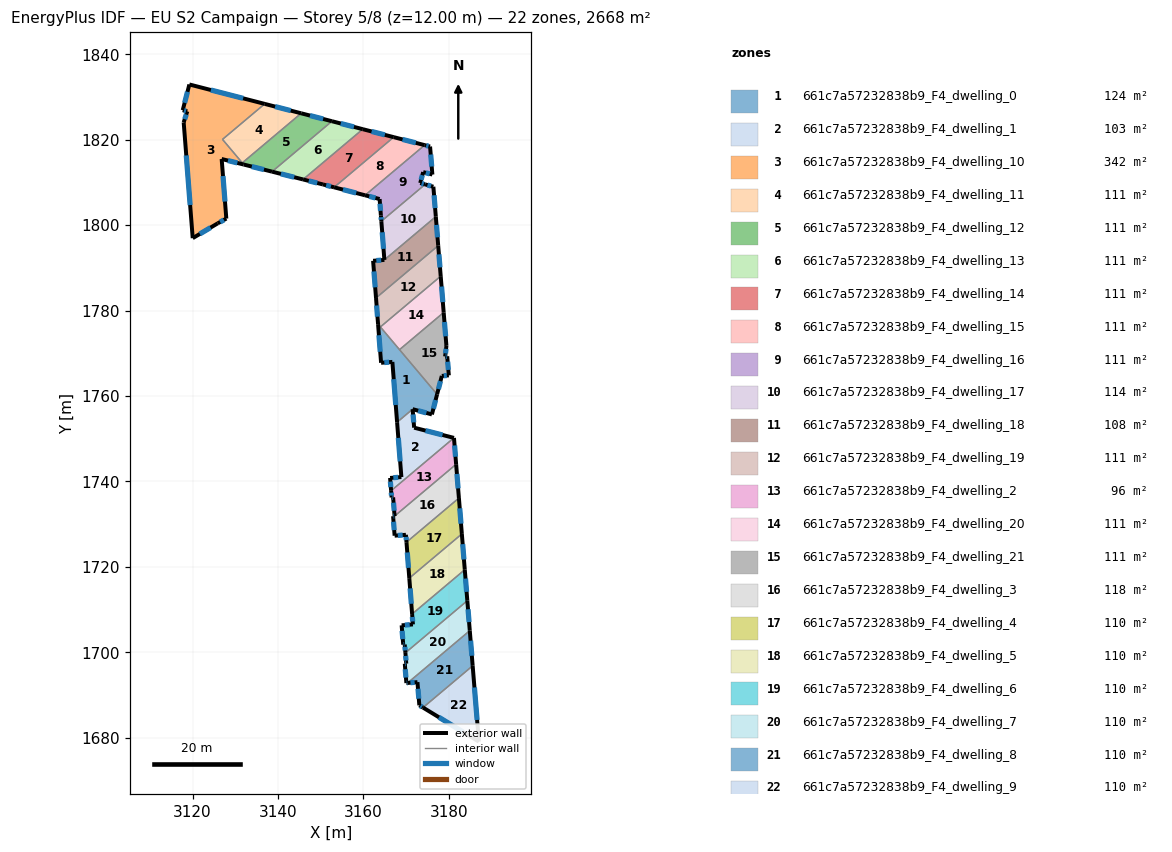
=== STOREY PLAN SPEC (per zone: floor XY polygon, exterior-wall plan segments, windows/doors) ===
zone 1: 661c7a57232838b9_F4_dwelling_0  (124.3 m²)
  floor: (3166.77, 1767.99) (3164.13, 1767.79) (3163.42, 1776.83) (3177.24, 1760.41) (3176.03, 1755.70) (3171.51, 1756.93) (3167.88, 1753.87)
  exterior wall: (3176.03, 1755.70) – (3177.24, 1760.41)  [4.9 m]
    window: (3176.38, 1757.04) – (3176.90, 1759.06)  [2.7 m²]
  exterior wall: (3171.51, 1756.93) – (3176.03, 1755.70)  [4.7 m]
    window: (3172.80, 1756.58) – (3174.74, 1756.05)  [2.6 m²]
  exterior wall: (3166.77, 1767.99) – (3167.88, 1753.87)  [14.2 m]
    window: (3167.09, 1763.96) – (3167.56, 1757.91)  [7.8 m²]
  exterior wall: (3164.13, 1767.79) – (3166.77, 1767.99)  [2.6 m]
    window: (3164.89, 1767.85) – (3166.02, 1767.93)  [1.5 m²]
  exterior wall: (3163.42, 1776.83) – (3164.13, 1767.79)  [9.1 m]
    window: (3163.63, 1774.25) – (3163.93, 1770.37)  [5.0 m²]
  interior walls: 4
zone 2: 661c7a57232838b9_F4_dwelling_1  (103.4 m²)
  floor: (3181.18, 1750.21) (3166.48, 1737.83) (3166.24, 1740.83) (3168.88, 1741.03) (3167.88, 1753.87) (3171.51, 1756.93) (3171.87, 1752.60)
  exterior wall: (3168.88, 1741.03) – (3166.24, 1740.83)  [2.7 m]
    window: (3168.13, 1740.97) – (3167.00, 1740.89)  [1.5 m²]
  exterior wall: (3167.88, 1753.87) – (3168.88, 1741.03)  [12.9 m]
    window: (3168.17, 1750.20) – (3168.60, 1744.70)  [7.1 m²]
  exterior wall: (3171.87, 1752.60) – (3171.51, 1756.93)  [4.3 m]
    window: (3171.77, 1753.84) – (3171.62, 1755.69)  [2.4 m²]
  exterior wall: (3181.18, 1750.21) – (3171.87, 1752.60)  [9.6 m]
    window: (3178.52, 1750.89) – (3174.53, 1751.92)  [5.3 m²]
  exterior wall: (3166.24, 1740.83) – (3166.48, 1737.83)  [3.0 m]
    window: (3166.31, 1739.97) – (3166.41, 1738.69)  [1.7 m²]
  interior walls: 2
zone 3: 661c7a57232838b9_F4_dwelling_10  (341.9 m²)
  floor: (3136.88, 1828.41) (3127.00, 1820.09) (3131.96, 1814.21) (3126.80, 1815.50) (3127.89, 1801.55) (3125.88, 1800.43) (3120.03, 1796.97) (3117.91, 1824.09) (3118.76, 1826.66) (3117.69, 1826.93) (3119.24, 1832.95)
  exterior wall: (3118.76, 1826.66) – (3117.91, 1824.09)  [2.7 m]
    window: (3118.52, 1825.92) – (3118.15, 1824.82)  [1.5 m²]
  exterior wall: (3117.69, 1826.93) – (3118.76, 1826.66)  [1.1 m]
    window: (3118.00, 1826.85) – (3118.45, 1826.74)  [0.6 m²]
  exterior wall: (3119.24, 1832.95) – (3117.69, 1826.93)  [6.2 m]
    window: (3118.80, 1831.23) – (3118.14, 1828.65)  [3.4 m²]
  exterior wall: (3136.88, 1828.41) – (3119.24, 1832.95)  [18.2 m]
    window: (3131.84, 1829.71) – (3124.28, 1831.65)  [10.0 m²]
  exterior wall: (3126.80, 1815.50) – (3131.96, 1814.21)  [5.3 m]
    window: (3128.28, 1815.14) – (3130.48, 1814.58)  [2.9 m²]
  exterior wall: (3127.89, 1801.55) – (3126.80, 1815.50)  [14.0 m]
    window: (3127.58, 1805.54) – (3127.12, 1811.52)  [7.7 m²]
  exterior wall: (3125.88, 1800.43) – (3127.89, 1801.55)  [2.3 m]
    window: (3126.45, 1800.75) – (3127.32, 1801.23)  [1.3 m²]
  exterior wall: (3120.03, 1796.97) – (3125.88, 1800.43)  [6.8 m]
    window: (3121.70, 1797.96) – (3124.20, 1799.44)  [3.7 m²]
  exterior wall: (3117.91, 1824.09) – (3120.03, 1796.97)  [27.2 m]
    window: (3118.52, 1816.34) – (3119.42, 1804.72)  [15.0 m²]
  interior walls: 3
zone 4: 661c7a57232838b9_F4_dwelling_11  (111.2 m²)
  floor: (3145.42, 1826.20) (3131.63, 1814.60) (3127.00, 1820.09) (3136.88, 1828.41)
  exterior wall: (3145.42, 1826.20) – (3136.88, 1828.41)  [8.8 m]
    window: (3142.98, 1826.83) – (3139.32, 1827.78)  [4.9 m²]
  interior walls: 3
zone 5: 661c7a57232838b9_F4_dwelling_12  (111.1 m²)
  floor: (3152.62, 1824.35) (3138.60, 1812.54) (3131.96, 1814.21) (3131.63, 1814.60) (3145.42, 1826.20)
  exterior wall: (3152.62, 1824.35) – (3145.42, 1826.20)  [7.4 m]
    window: (3150.57, 1824.88) – (3147.48, 1825.67)  [4.1 m²]
  exterior wall: (3131.96, 1814.21) – (3138.60, 1812.54)  [6.9 m]
    window: (3133.85, 1813.73) – (3136.70, 1813.02)  [3.8 m²]
  interior walls: 3
zone 6: 661c7a57232838b9_F4_dwelling_13  (111.2 m²)
  floor: (3159.84, 1822.49) (3145.86, 1810.72) (3138.60, 1812.54) (3152.62, 1824.35)
  exterior wall: (3138.60, 1812.54) – (3145.86, 1810.72)  [7.5 m]
    window: (3140.68, 1812.02) – (3143.79, 1811.24)  [4.1 m²]
  exterior wall: (3159.84, 1822.49) – (3152.62, 1824.35)  [7.5 m]
    window: (3157.78, 1823.02) – (3154.69, 1823.82)  [4.1 m²]
  interior walls: 2
zone 7: 661c7a57232838b9_F4_dwelling_14  (111.2 m²)
  floor: (3167.08, 1820.62) (3153.13, 1808.87) (3150.51, 1809.55) (3145.86, 1810.72) (3159.84, 1822.49)
  exterior wall: (3167.08, 1820.62) – (3159.84, 1822.49)  [7.5 m]
    window: (3165.02, 1821.15) – (3161.91, 1821.95)  [4.1 m²]
  exterior wall: (3150.51, 1809.55) – (3153.13, 1808.87)  [2.7 m]
    window: (3151.26, 1809.36) – (3152.38, 1809.07)  [1.5 m²]
  exterior wall: (3145.86, 1810.72) – (3150.51, 1809.55)  [4.8 m]
    window: (3147.19, 1810.38) – (3149.19, 1809.88)  [2.6 m²]
  interior walls: 2
zone 8: 661c7a57232838b9_F4_dwelling_15  (111.2 m²)
  floor: (3174.33, 1818.75) (3160.38, 1807.01) (3153.13, 1808.87) (3167.08, 1820.62)
  exterior wall: (3153.13, 1808.87) – (3160.38, 1807.01)  [7.5 m]
    window: (3155.20, 1808.34) – (3158.31, 1807.54)  [4.1 m²]
  exterior wall: (3174.33, 1818.75) – (3167.08, 1820.62)  [7.5 m]
    window: (3172.26, 1819.28) – (3169.15, 1820.08)  [4.1 m²]
  interior walls: 2
zone 9: 661c7a57232838b9_F4_dwelling_16  (111.2 m²)
  floor: (3175.60, 1818.42) (3176.14, 1811.86) (3173.98, 1812.44) (3173.30, 1809.88) (3174.44, 1809.56) (3164.19, 1800.93) (3164.09, 1802.26) (3163.79, 1806.13) (3160.38, 1807.01) (3174.33, 1818.75)
  exterior wall: (3174.44, 1809.56) – (3173.30, 1809.88)  [1.2 m]
    window: (3174.12, 1809.65) – (3173.63, 1809.79)  [0.7 m²]
  exterior wall: (3164.09, 1802.26) – (3164.19, 1800.93)  [1.3 m]
    window: (3164.11, 1801.88) – (3164.16, 1801.31)  [0.7 m²]
  exterior wall: (3163.79, 1806.13) – (3164.09, 1802.26)  [3.9 m]
    window: (3163.87, 1805.02) – (3164.00, 1803.36)  [2.1 m²]
  exterior wall: (3160.38, 1807.01) – (3163.79, 1806.13)  [3.5 m]
    window: (3161.35, 1806.76) – (3162.81, 1806.38)  [1.9 m²]
  exterior wall: (3175.60, 1818.42) – (3174.33, 1818.75)  [1.3 m]
    window: (3175.24, 1818.52) – (3174.69, 1818.66)  [0.7 m²]
  exterior wall: (3176.14, 1811.86) – (3175.60, 1818.42)  [6.6 m]
    window: (3175.98, 1813.74) – (3175.75, 1816.55)  [3.6 m²]
  exterior wall: (3173.98, 1812.44) – (3176.14, 1811.86)  [2.2 m]
    window: (3174.60, 1812.27) – (3175.52, 1812.03)  [1.2 m²]
  exterior wall: (3173.30, 1809.88) – (3173.98, 1812.44)  [2.6 m]
    window: (3173.49, 1810.61) – (3173.79, 1811.71)  [1.5 m²]
  interior walls: 2
zone 10: 661c7a57232838b9_F4_dwelling_17  (114.2 m²)
  floor: (3176.37, 1809.01) (3176.94, 1802.01) (3164.90, 1791.88) (3164.19, 1800.93) (3174.44, 1809.56)
  exterior wall: (3164.19, 1800.93) – (3164.90, 1791.88)  [9.1 m]
    window: (3164.39, 1798.34) – (3164.70, 1794.46)  [5.0 m²]
  exterior wall: (3176.37, 1809.01) – (3174.44, 1809.56)  [2.0 m]
    window: (3175.82, 1809.17) – (3174.99, 1809.40)  [1.1 m²]
  exterior wall: (3176.94, 1802.01) – (3176.37, 1809.01)  [7.0 m]
    window: (3176.78, 1804.01) – (3176.53, 1807.01)  [3.9 m²]
  interior walls: 2
zone 11: 661c7a57232838b9_F4_dwelling_18  (108.1 m²)
  floor: (3176.94, 1802.01) (3177.50, 1795.22) (3162.94, 1782.97) (3162.26, 1791.67) (3164.90, 1791.88)
  exterior wall: (3162.26, 1791.67) – (3162.94, 1782.97)  [8.7 m]
    window: (3162.46, 1789.18) – (3162.75, 1785.45)  [4.8 m²]
  exterior wall: (3164.90, 1791.88) – (3162.26, 1791.67)  [2.6 m]
    window: (3164.15, 1791.82) – (3163.02, 1791.73)  [1.5 m²]
  exterior wall: (3177.50, 1795.22) – (3176.94, 1802.01)  [6.8 m]
    window: (3177.34, 1797.16) – (3177.10, 1800.07)  [3.8 m²]
  interior walls: 2
zone 12: 661c7a57232838b9_F4_dwelling_19  (111.2 m²)
  floor: (3177.50, 1795.22) (3178.09, 1788.07) (3163.97, 1776.18) (3163.42, 1776.83) (3162.94, 1782.97)
  exterior wall: (3162.94, 1782.97) – (3163.42, 1776.83)  [6.2 m]
    window: (3163.08, 1781.21) – (3163.29, 1778.58)  [3.4 m²]
  exterior wall: (3178.09, 1788.07) – (3177.50, 1795.22)  [7.2 m]
    window: (3177.92, 1790.11) – (3177.67, 1793.18)  [4.0 m²]
  interior walls: 3
zone 13: 661c7a57232838b9_F4_dwelling_2  (95.9 m²)
  floor: (3181.19, 1750.20) (3181.70, 1744.03) (3167.29, 1731.90) (3166.95, 1736.29) (3166.60, 1736.26) (3166.48, 1737.83) (3181.18, 1750.21)
  exterior wall: (3166.95, 1736.29) – (3167.29, 1731.90)  [4.4 m]
    window: (3167.05, 1735.04) – (3167.19, 1733.15)  [2.4 m²]
  exterior wall: (3166.60, 1736.26) – (3166.95, 1736.29)  [0.4 m]
    window: (3166.70, 1736.27) – (3166.85, 1736.28)  [0.2 m²]
  exterior wall: (3166.48, 1737.83) – (3166.60, 1736.26)  [1.6 m]
    window: (3166.51, 1737.38) – (3166.56, 1736.71)  [0.9 m²]
  exterior wall: (3181.19, 1750.20) – (3181.18, 1750.21)  [0.0 m]
  exterior wall: (3181.70, 1744.03) – (3181.19, 1750.20)  [6.2 m]
    window: (3181.56, 1745.79) – (3181.34, 1748.44)  [3.4 m²]
  interior walls: 2
zone 14: 661c7a57232838b9_F4_dwelling_20  (111.2 m²)
  floor: (3178.09, 1788.07) (3178.79, 1779.57) (3168.44, 1770.86) (3163.97, 1776.18)
  exterior wall: (3178.79, 1779.57) – (3178.09, 1788.07)  [8.5 m]
    window: (3178.59, 1782.00) – (3178.29, 1785.64)  [4.7 m²]
  interior walls: 3
zone 15: 661c7a57232838b9_F4_dwelling_21  (111.2 m²)
  floor: (3178.79, 1779.57) (3179.43, 1771.76) (3179.12, 1769.28) (3179.61, 1769.31) (3179.99, 1764.85) (3178.35, 1764.71) (3177.24, 1760.41) (3168.44, 1770.86)
  exterior wall: (3179.99, 1764.85) – (3179.61, 1769.31)  [4.5 m]
    window: (3179.88, 1766.13) – (3179.72, 1768.04)  [2.5 m²]
  exterior wall: (3178.35, 1764.71) – (3179.99, 1764.85)  [1.6 m]
    window: (3178.82, 1764.75) – (3179.52, 1764.81)  [0.9 m²]
  exterior wall: (3177.24, 1760.41) – (3178.35, 1764.71)  [4.4 m]
    window: (3177.56, 1761.64) – (3178.03, 1763.49)  [2.4 m²]
  exterior wall: (3179.43, 1771.76) – (3178.79, 1779.57)  [7.8 m]
    window: (3179.24, 1773.99) – (3178.97, 1777.34)  [4.3 m²]
  exterior wall: (3179.12, 1769.28) – (3179.43, 1771.76)  [2.5 m]
    window: (3179.21, 1769.99) – (3179.34, 1771.05)  [1.4 m²]
  exterior wall: (3179.61, 1769.31) – (3179.12, 1769.28)  [0.5 m]
    window: (3179.47, 1769.30) – (3179.26, 1769.29)  [0.3 m²]
  interior walls: 2
zone 16: 661c7a57232838b9_F4_dwelling_3  (117.7 m²)
  floor: (3181.70, 1744.03) (3182.35, 1736.12) (3170.08, 1725.79) (3169.94, 1727.52) (3167.30, 1727.31) (3166.94, 1731.87) (3167.29, 1731.90)
  exterior wall: (3169.94, 1727.52) – (3170.08, 1725.79)  [1.7 m]
    window: (3169.98, 1727.02) – (3170.04, 1726.28)  [1.0 m²]
  exterior wall: (3167.30, 1727.31) – (3169.94, 1727.52)  [2.6 m]
    window: (3168.05, 1727.37) – (3169.19, 1727.46)  [1.5 m²]
  exterior wall: (3166.94, 1731.87) – (3167.30, 1727.31)  [4.6 m]
    window: (3167.04, 1730.57) – (3167.20, 1728.61)  [2.5 m²]
  exterior wall: (3167.29, 1731.90) – (3166.94, 1731.87)  [0.4 m]
    window: (3167.19, 1731.89) – (3167.04, 1731.88)  [0.2 m²]
  exterior wall: (3182.35, 1736.12) – (3181.70, 1744.03)  [7.9 m]
    window: (3182.16, 1738.38) – (3181.89, 1741.77)  [4.4 m²]
  interior walls: 2
zone 17: 661c7a57232838b9_F4_dwelling_4  (110.3 m²)
  floor: (3182.35, 1736.12) (3183.04, 1727.72) (3170.74, 1717.37) (3170.08, 1725.79)
  exterior wall: (3183.04, 1727.72) – (3182.35, 1736.12)  [8.4 m]
    window: (3182.84, 1730.12) – (3182.55, 1733.72)  [4.6 m²]
  exterior wall: (3170.08, 1725.79) – (3170.74, 1717.37)  [8.4 m]
    window: (3170.26, 1723.38) – (3170.55, 1719.77)  [4.7 m²]
  interior walls: 2
zone 18: 661c7a57232838b9_F4_dwelling_5  (110.3 m²)
  floor: (3183.04, 1727.72) (3183.72, 1719.35) (3171.39, 1708.97) (3170.74, 1717.37)
  exterior wall: (3183.72, 1719.35) – (3183.04, 1727.72)  [8.4 m]
    window: (3183.53, 1721.74) – (3183.23, 1725.33)  [4.6 m²]
  exterior wall: (3170.74, 1717.37) – (3171.39, 1708.97)  [8.4 m]
    window: (3170.92, 1714.97) – (3171.21, 1711.37)  [4.6 m²]
  interior walls: 2
zone 19: 661c7a57232838b9_F4_dwelling_6  (110.3 m²)
  floor: (3183.72, 1719.35) (3184.32, 1712.09) (3169.82, 1699.89) (3169.66, 1701.83) (3169.32, 1701.80) (3168.94, 1706.32) (3171.58, 1706.54) (3171.39, 1708.97)
  exterior wall: (3169.32, 1701.80) – (3169.66, 1701.83)  [0.4 m]
    window: (3169.41, 1701.81) – (3169.56, 1701.82)  [0.2 m²]
  exterior wall: (3168.94, 1706.32) – (3169.32, 1701.80)  [4.5 m]
    window: (3169.05, 1705.03) – (3169.21, 1703.09)  [2.5 m²]
  exterior wall: (3171.58, 1706.54) – (3168.94, 1706.32)  [2.6 m]
    window: (3170.83, 1706.47) – (3169.70, 1706.38)  [1.5 m²]
  exterior wall: (3171.39, 1708.97) – (3171.58, 1706.54)  [2.4 m]
    window: (3171.45, 1708.27) – (3171.53, 1707.23)  [1.3 m²]
  exterior wall: (3184.32, 1712.09) – (3183.72, 1719.35)  [7.3 m]
    window: (3184.15, 1714.16) – (3183.89, 1717.27)  [4.0 m²]
  exterior wall: (3169.66, 1701.83) – (3169.82, 1699.89)  [1.9 m]
    window: (3169.71, 1701.27) – (3169.78, 1700.44)  [1.1 m²]
  interior walls: 2
zone 20: 661c7a57232838b9_F4_dwelling_7  (110.3 m²)
  floor: (3184.32, 1712.09) (3184.90, 1705.08) (3170.35, 1692.83) (3170.05, 1692.81) (3169.68, 1697.33) (3170.03, 1697.36) (3169.82, 1699.89)
  exterior wall: (3169.68, 1697.33) – (3170.05, 1692.81)  [4.5 m]
    window: (3169.79, 1696.04) – (3169.95, 1694.10)  [2.5 m²]
  exterior wall: (3170.03, 1697.36) – (3169.68, 1697.33)  [0.4 m]
    window: (3169.93, 1697.35) – (3169.78, 1697.34)  [0.2 m²]
  exterior wall: (3169.82, 1699.89) – (3170.03, 1697.36)  [2.5 m]
    window: (3169.88, 1699.17) – (3169.97, 1698.08)  [1.4 m²]
  exterior wall: (3184.90, 1705.08) – (3184.32, 1712.09)  [7.0 m]
    window: (3184.73, 1707.08) – (3184.48, 1710.09)  [3.9 m²]
  exterior wall: (3170.05, 1692.81) – (3170.35, 1692.83)  [0.3 m]
    window: (3170.14, 1692.81) – (3170.26, 1692.82)  [0.2 m²]
  interior walls: 2
zone 21: 661c7a57232838b9_F4_dwelling_8  (110.3 m²)
  floor: (3184.90, 1705.08) (3185.57, 1696.85) (3173.95, 1687.07) (3173.09, 1687.59) (3172.64, 1693.02) (3170.35, 1692.83)
  exterior wall: (3172.64, 1693.02) – (3173.09, 1687.59)  [5.4 m]
    window: (3172.77, 1691.47) – (3172.96, 1689.14)  [3.0 m²]
  exterior wall: (3170.35, 1692.83) – (3172.64, 1693.02)  [2.3 m]
    window: (3171.00, 1692.88) – (3171.99, 1692.97)  [1.3 m²]
  exterior wall: (3185.57, 1696.85) – (3184.90, 1705.08)  [8.3 m]
    window: (3185.38, 1699.20) – (3185.09, 1702.73)  [4.5 m²]
  exterior wall: (3173.09, 1687.59) – (3173.95, 1687.07)  [1.0 m]
    window: (3173.33, 1687.44) – (3173.70, 1687.22)  [0.6 m²]
  interior walls: 2
zone 22: 661c7a57232838b9_F4_dwelling_9  (110.3 m²)
  floor: (3185.57, 1696.85) (3187.03, 1679.09) (3173.95, 1687.07)
  exterior wall: (3187.03, 1679.09) – (3185.57, 1696.85)  [17.8 m]
    window: (3186.61, 1684.17) – (3185.99, 1691.78)  [9.8 m²]
  exterior wall: (3173.95, 1687.07) – (3187.03, 1679.09)  [15.3 m]
    window: (3177.69, 1684.79) – (3183.29, 1681.37)  [8.4 m²]
  interior walls: 1

=== DERIVED (storey summary) ===
Building: EU S2 Campaign
Storey: 5 of 8  (floor level z = 12.00 m)
Storey gross floor area: 2667.7 m²
Zones on this storey: 22
  - 661c7a57232838b9_F4_dwelling_0: floor 124.3 m²; exterior wall 35.4 m (106.3 m²); 5 window(s) 19.5 m²; WWR 18.4%
  - 661c7a57232838b9_F4_dwelling_1: floor 103.4 m²; exterior wall 32.5 m (97.5 m²); 5 window(s) 17.9 m²; WWR 18.4%
  - 661c7a57232838b9_F4_dwelling_10: floor 341.9 m²; exterior wall 83.8 m (251.5 m²); 9 window(s) 46.2 m²; WWR 18.4%
  - 661c7a57232838b9_F4_dwelling_11: floor 111.2 m²; exterior wall 8.8 m (26.5 m²); 1 window(s) 4.9 m²; WWR 18.4%
  - 661c7a57232838b9_F4_dwelling_12: floor 111.1 m²; exterior wall 14.3 m (42.9 m²); 2 window(s) 7.9 m²; WWR 18.4%
  - 661c7a57232838b9_F4_dwelling_13: floor 111.2 m²; exterior wall 14.9 m (44.8 m²); 2 window(s) 8.2 m²; WWR 18.4%
  - 661c7a57232838b9_F4_dwelling_14: floor 111.2 m²; exterior wall 15.0 m (44.9 m²); 3 window(s) 8.3 m²; WWR 18.4%
  - 661c7a57232838b9_F4_dwelling_15: floor 111.2 m²; exterior wall 15.0 m (44.9 m²); 2 window(s) 8.2 m²; WWR 18.4%
  - 661c7a57232838b9_F4_dwelling_16: floor 111.2 m²; exterior wall 22.7 m (68.1 m²); 8 window(s) 12.5 m²; WWR 18.4%
  - 661c7a57232838b9_F4_dwelling_17: floor 114.2 m²; exterior wall 18.1 m (54.3 m²); 3 window(s) 10.0 m²; WWR 18.4%
  - 661c7a57232838b9_F4_dwelling_18: floor 108.1 m²; exterior wall 18.2 m (54.6 m²); 3 window(s) 10.0 m²; WWR 18.4%
  - 661c7a57232838b9_F4_dwelling_19: floor 111.2 m²; exterior wall 13.3 m (40.0 m²); 2 window(s) 7.3 m²; WWR 18.4%
  - 661c7a57232838b9_F4_dwelling_2: floor 95.9 m²; exterior wall 12.5 m (37.6 m²); 4 window(s) 6.9 m²; WWR 18.3%
  - 661c7a57232838b9_F4_dwelling_20: floor 111.2 m²; exterior wall 8.5 m (25.6 m²); 1 window(s) 4.7 m²; WWR 18.4%
  - 661c7a57232838b9_F4_dwelling_21: floor 111.2 m²; exterior wall 21.4 m (64.2 m²); 6 window(s) 11.8 m²; WWR 18.4%
  - 661c7a57232838b9_F4_dwelling_3: floor 117.7 m²; exterior wall 17.2 m (51.7 m²); 5 window(s) 9.5 m²; WWR 18.4%
  - 661c7a57232838b9_F4_dwelling_4: floor 110.3 m²; exterior wall 16.9 m (50.6 m²); 2 window(s) 9.3 m²; WWR 18.4%
  - 661c7a57232838b9_F4_dwelling_5: floor 110.3 m²; exterior wall 16.8 m (50.5 m²); 2 window(s) 9.3 m²; WWR 18.4%
  - 661c7a57232838b9_F4_dwelling_6: floor 110.3 m²; exterior wall 19.2 m (57.6 m²); 6 window(s) 10.6 m²; WWR 18.4%
  - 661c7a57232838b9_F4_dwelling_7: floor 110.3 m²; exterior wall 14.8 m (44.3 m²); 5 window(s) 8.1 m²; WWR 18.4%
  - 661c7a57232838b9_F4_dwelling_8: floor 110.3 m²; exterior wall 17.0 m (51.0 m²); 4 window(s) 9.4 m²; WWR 18.4%
  - 661c7a57232838b9_F4_dwelling_9: floor 110.3 m²; exterior wall 33.1 m (99.4 m²); 2 window(s) 18.3 m²; WWR 18.4%
Zone adjacency (shared interzone walls):
  - 661c7a57232838b9_F4_dwelling_0 ↔ 661c7a57232838b9_F4_dwelling_1
  - 661c7a57232838b9_F4_dwelling_0 ↔ 661c7a57232838b9_F4_dwelling_19
  - 661c7a57232838b9_F4_dwelling_0 ↔ 661c7a57232838b9_F4_dwelling_20
  - 661c7a57232838b9_F4_dwelling_0 ↔ 661c7a57232838b9_F4_dwelling_21
  - 661c7a57232838b9_F4_dwelling_1 ↔ 661c7a57232838b9_F4_dwelling_2
  - 661c7a57232838b9_F4_dwelling_10 ↔ 661c7a57232838b9_F4_dwelling_11
  - 661c7a57232838b9_F4_dwelling_10 ↔ 661c7a57232838b9_F4_dwelling_12
  - 661c7a57232838b9_F4_dwelling_11 ↔ 661c7a57232838b9_F4_dwelling_12
  - 661c7a57232838b9_F4_dwelling_12 ↔ 661c7a57232838b9_F4_dwelling_13
  - 661c7a57232838b9_F4_dwelling_13 ↔ 661c7a57232838b9_F4_dwelling_14
  - 661c7a57232838b9_F4_dwelling_14 ↔ 661c7a57232838b9_F4_dwelling_15
  - 661c7a57232838b9_F4_dwelling_15 ↔ 661c7a57232838b9_F4_dwelling_16
  - 661c7a57232838b9_F4_dwelling_16 ↔ 661c7a57232838b9_F4_dwelling_17
  - 661c7a57232838b9_F4_dwelling_17 ↔ 661c7a57232838b9_F4_dwelling_18
  - 661c7a57232838b9_F4_dwelling_18 ↔ 661c7a57232838b9_F4_dwelling_19
  - 661c7a57232838b9_F4_dwelling_19 ↔ 661c7a57232838b9_F4_dwelling_20
  - 661c7a57232838b9_F4_dwelling_2 ↔ 661c7a57232838b9_F4_dwelling_3
  - 661c7a57232838b9_F4_dwelling_20 ↔ 661c7a57232838b9_F4_dwelling_21
  - 661c7a57232838b9_F4_dwelling_3 ↔ 661c7a57232838b9_F4_dwelling_4
  - 661c7a57232838b9_F4_dwelling_4 ↔ 661c7a57232838b9_F4_dwelling_5
  - 661c7a57232838b9_F4_dwelling_5 ↔ 661c7a57232838b9_F4_dwelling_6
  - 661c7a57232838b9_F4_dwelling_6 ↔ 661c7a57232838b9_F4_dwelling_7
  - 661c7a57232838b9_F4_dwelling_7 ↔ 661c7a57232838b9_F4_dwelling_8
  - 661c7a57232838b9_F4_dwelling_8 ↔ 661c7a57232838b9_F4_dwelling_9